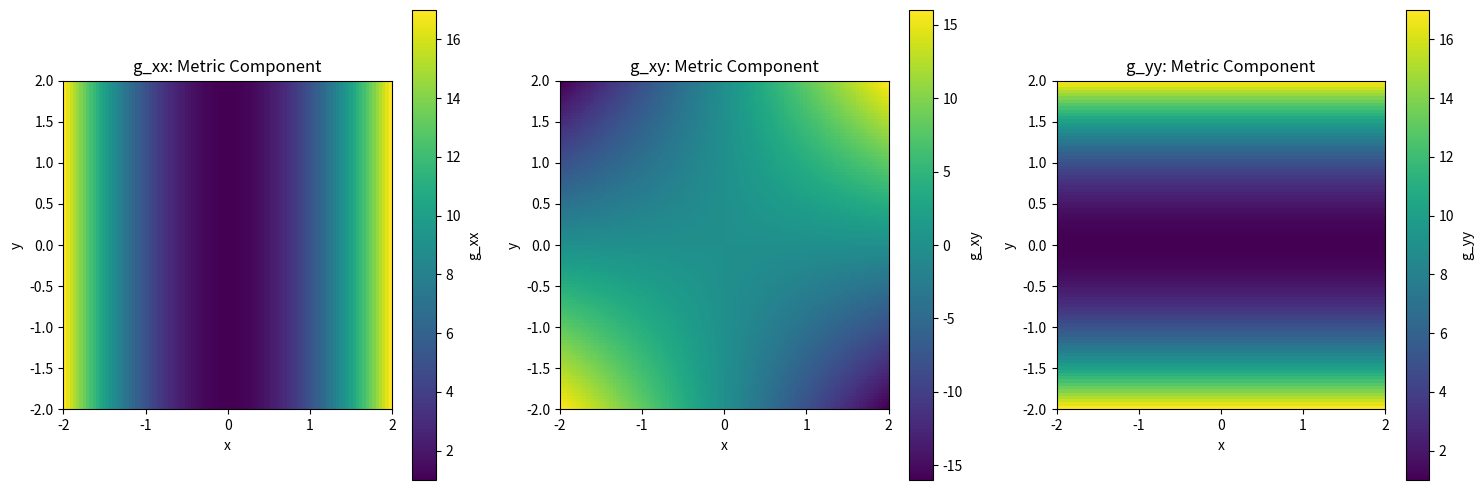

The matplotlib source for this figure:
import numpy as np
import matplotlib.pyplot as plt

# Define the lifting map and its partial derivatives
def f(x, y):
    return x**2 + y**2

def df_dx(x, y):
    return 2 * x

def df_dy(x, y):
    return 2 * y

# Define the induced metric analytically
def induced_metric_analytic(x, y):
    g_xx = 1 + df_dx(x, y)**2
    g_xy = df_dx(x, y) * df_dy(x, y)
    g_yy = 1 + df_dy(x, y)**2
    return np.array([[g_xx, g_xy], [g_xy, g_yy]])

# Create a grid of x, y points
x = np.linspace(-2, 2, 100)
y = np.linspace(-2, 2, 100)
X, Y = np.meshgrid(x, y)

# Initialize arrays to store the metric components
g_xx = np.zeros_like(X)
g_xy = np.zeros_like(X)
g_yy = np.zeros_like(X)

# Compute the metric at each point in the grid
for i in range(X.shape[0]):
    for j in range(X.shape[1]):
        g = induced_metric_analytic(X[i, j], Y[i, j])
        g_xx[i, j] = g[0, 0]
        g_xy[i, j] = g[0, 1]
        g_yy[i, j] = g[1, 1]

# Print the metric at specific points for verification
points_to_print = [(0, 0), (1, 1), (-1, 2)]  # Example points
for (x_val, y_val) in points_to_print:
    g = induced_metric_analytic(x_val, y_val)
    print(f"Analytic Induced Metric at (x, y) = ({x_val}, {y_val}):")
    print(g)
    print()

# Plot the components of the metric as heatmaps
plt.figure(figsize=(15, 5))

# Plot g_xx
plt.subplot(1, 3, 1)
plt.imshow(g_xx, extent=(-2, 2, -2, 2), origin='lower', cmap='viridis')
plt.colorbar(label='g_xx')
plt.title('g_xx: Metric Component')
plt.xlabel('x')
plt.ylabel('y')

# Plot g_xy
plt.subplot(1, 3, 2)
plt.imshow(g_xy, extent=(-2, 2, -2, 2), origin='lower', cmap='viridis')
plt.colorbar(label='g_xy')
plt.title('g_xy: Metric Component')
plt.xlabel('x')
plt.ylabel('y')

# Plot g_yy
plt.subplot(1, 3, 3)
plt.imshow(g_yy, extent=(-2, 2, -2, 2), origin='lower', cmap='viridis')
plt.colorbar(label='g_yy')
plt.title('g_yy: Metric Component')
plt.xlabel('x')
plt.ylabel('y')

plt.tight_layout()
plt.savefig('metric_element graph.png')  # Save the Delaunay triangulation plot
